Dataset: finalCAIProject (GitHub, jacobgale21/finalCAIProject). Classes: backpack, book, calculator, chair, clock, desk, keychain, laptop, paper, pen, phone, water bottle.

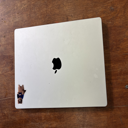
Label: laptop

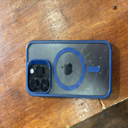
Label: phone

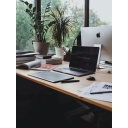
Label: desk

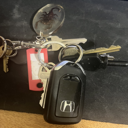
Label: keychain

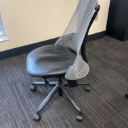
Label: chair

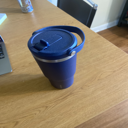
Label: water bottle
